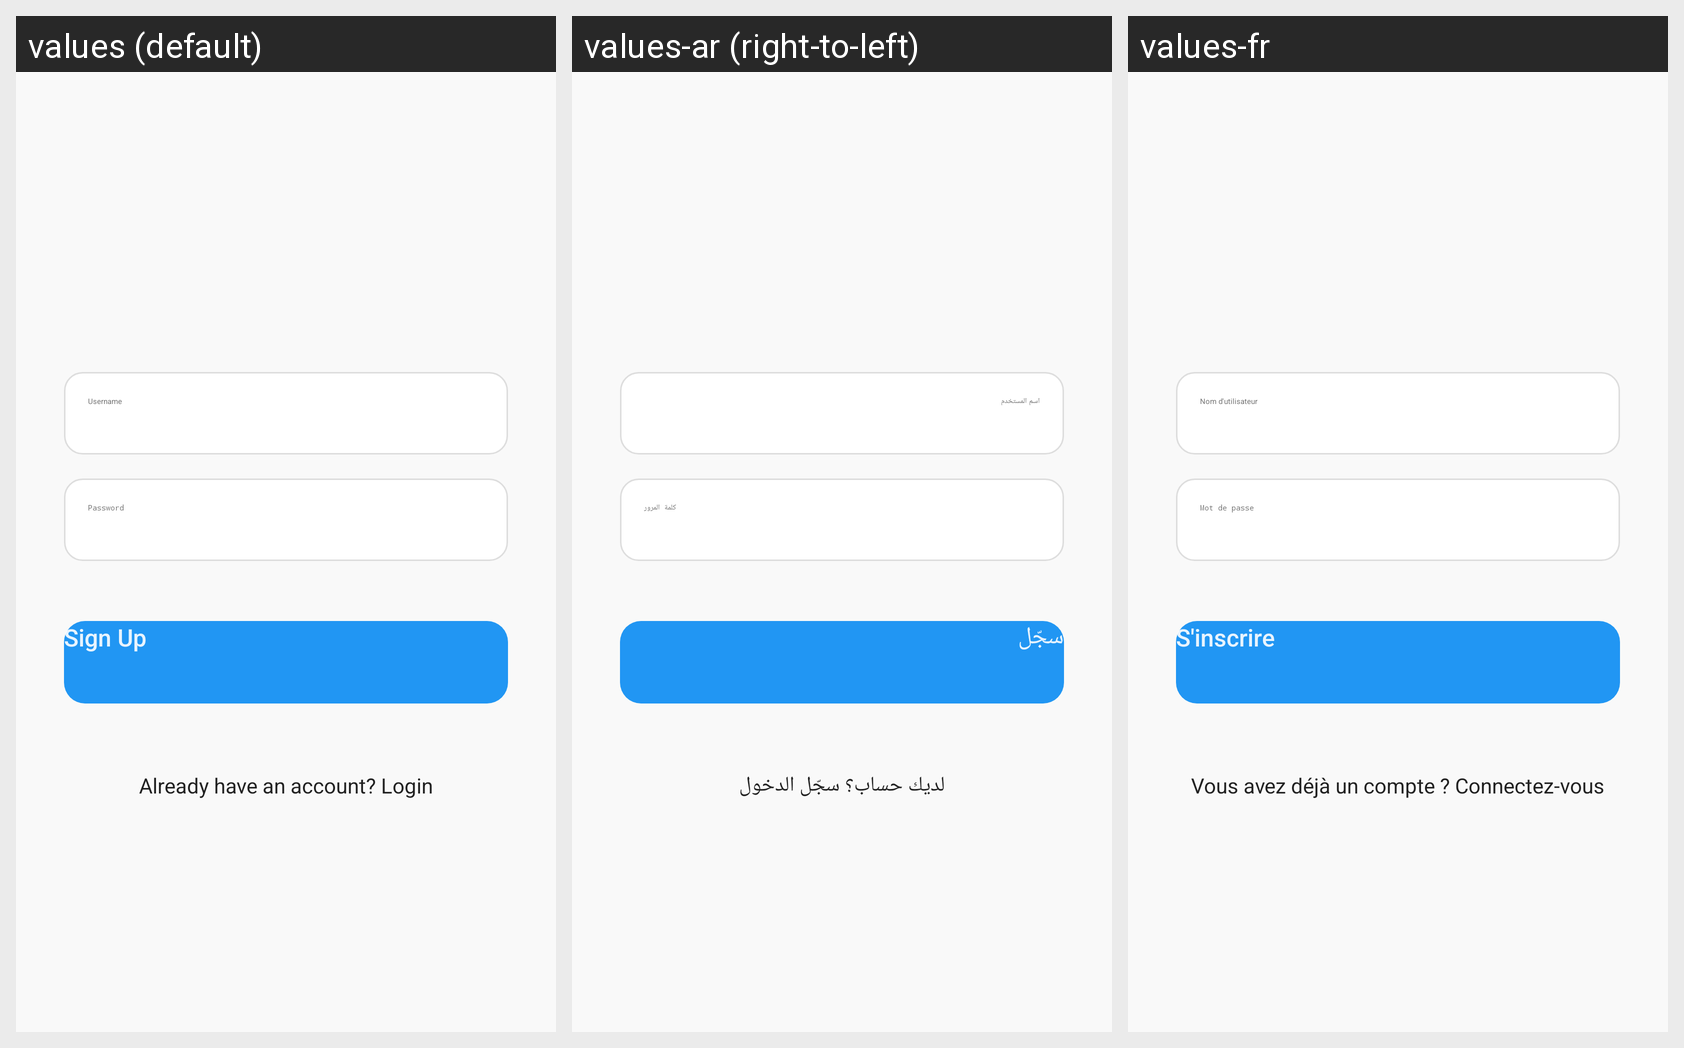

For this localized Android screen grid, give each drawn string resource with its value in every locale shown.
Android screen res/layout/sign_up.xml rendered under 3 locales, left to right: values (default), values-ar (right-to-left), values-fr. Device: Nexus 5 (rendered at 1080×1920; each locale shown at half size, 540×960, under a caption strip naming it); theme Theme.QUIZ_APP.
Strings drawn on this screen, with the default value and each locale's value (text and hints the layout hard-codes, and strings that could not be matched under every locale, appear in the picture but are not listed):

username
  values: Username
  values-ar: اسم المستخدم
  values-fr: Nom d'utilisateur

password
  values: Password
  values-ar: كلمة المرور
  values-fr: Mot de passe

sign_up
  values: Sign Up
  values-ar: سجّل
  values-fr: S'inscrire

already_have_an_account_login
  values: Already have an account? Login
  values-ar: لديك حساب؟ سجّل الدخول
  values-fr: Vous avez déjà un compte ? Connectez-vous
